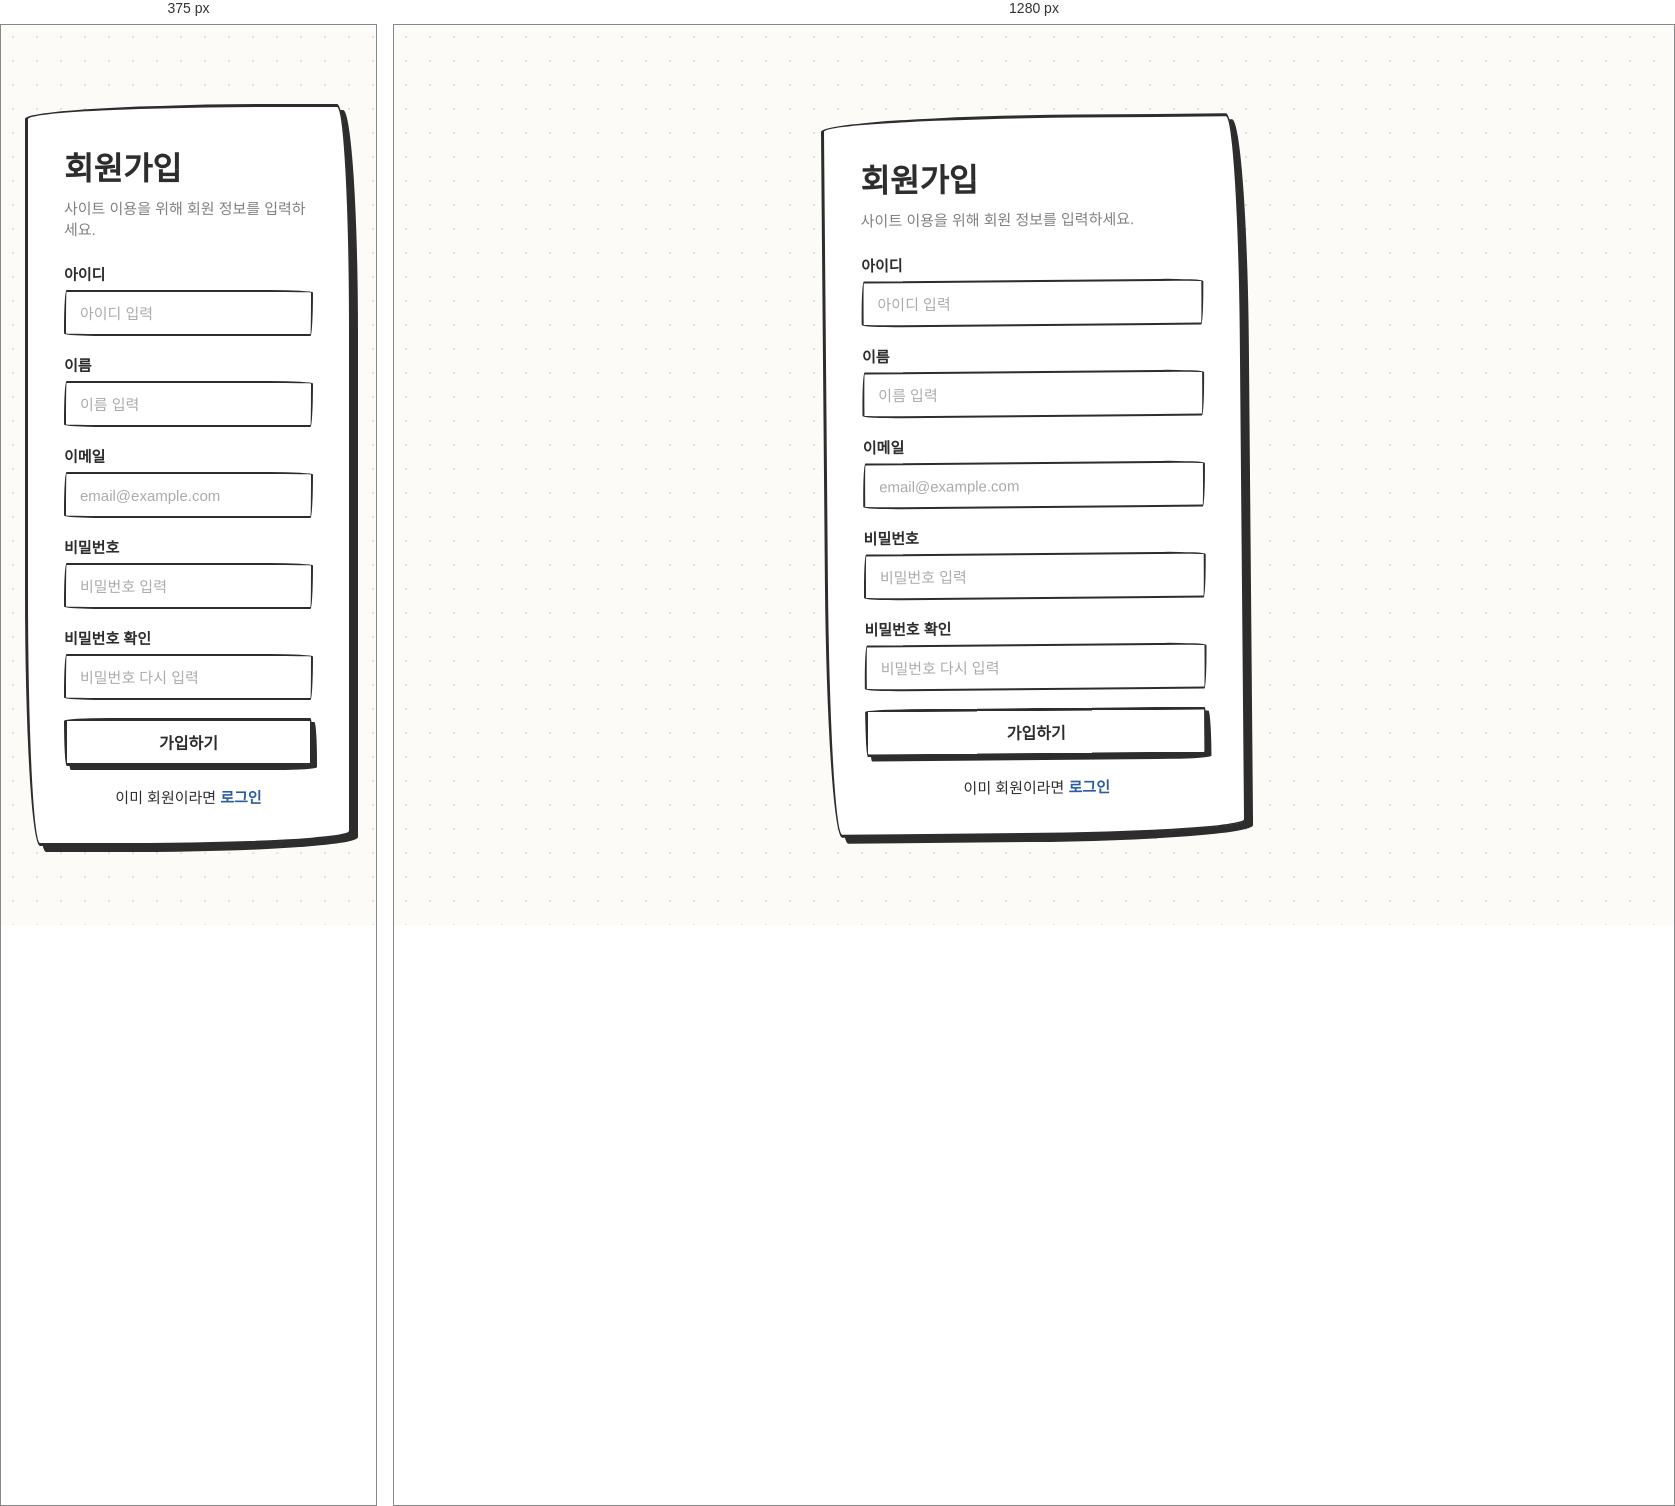
Rendered at 375 px and 1280 px, left to right.

<!-- file: register.html -->
<!DOCTYPE html>
<html lang="ko">
<head>
  <meta charset="UTF-8">
  <meta name="viewport" content="width=device-width, initial-scale=1.0">
  <title>회원가입</title>
  <link rel="stylesheet" href="css/style.css">
</head>
<body>
  <main class="page">
    <section class="card">
      <h1>회원가입</h1>
      <p class="desc">사이트 이용을 위해 회원 정보를 입력하세요.</p>

      <form id="registerForm" action="insert_user.php" method="post">
        <div class="form-group">
          <label for="userId">아이디</label>
          <input type="text" id="userId" name="userId" placeholder="아이디 입력">
        </div>

        <div class="form-group">
          <label for="userName">이름</label>
          <input type="text" id="userName" name="userName" placeholder="이름 입력">
        </div>

        <div class="form-group">
          <label for="userEmail">이메일</label>
          <input type="email" id="userEmail" name="userEmail" placeholder="email@example.com">
        </div>

        <div class="form-group">
          <label for="userPw">비밀번호</label>
          <input type="password" id="userPw" name="userPw" placeholder="비밀번호 입력">
        </div>

        <div class="form-group">
          <label for="userPwCheck">비밀번호 확인</label>
          <input type="password" id="userPwCheck" name="userPwCheck" placeholder="비밀번호 다시 입력">
        </div>

        <button class="btn" type="submit">가입하기</button>
      </form>

      <p class="link-text">
        이미 회원이라면 <a href="login.html">로그인</a>
      </p>
    </section>
  </main>

  <script src="js/register.js"></script>
</body>
</html>


/* @media block from style.css */
@media (max-width: 700px) {
  .card {
    transform: none;
  }

  .admin-header {
    flex-direction: column;
  }

  .member-table {
    display: block;
    overflow-x: auto;
    white-space: nowrap;
  }
}